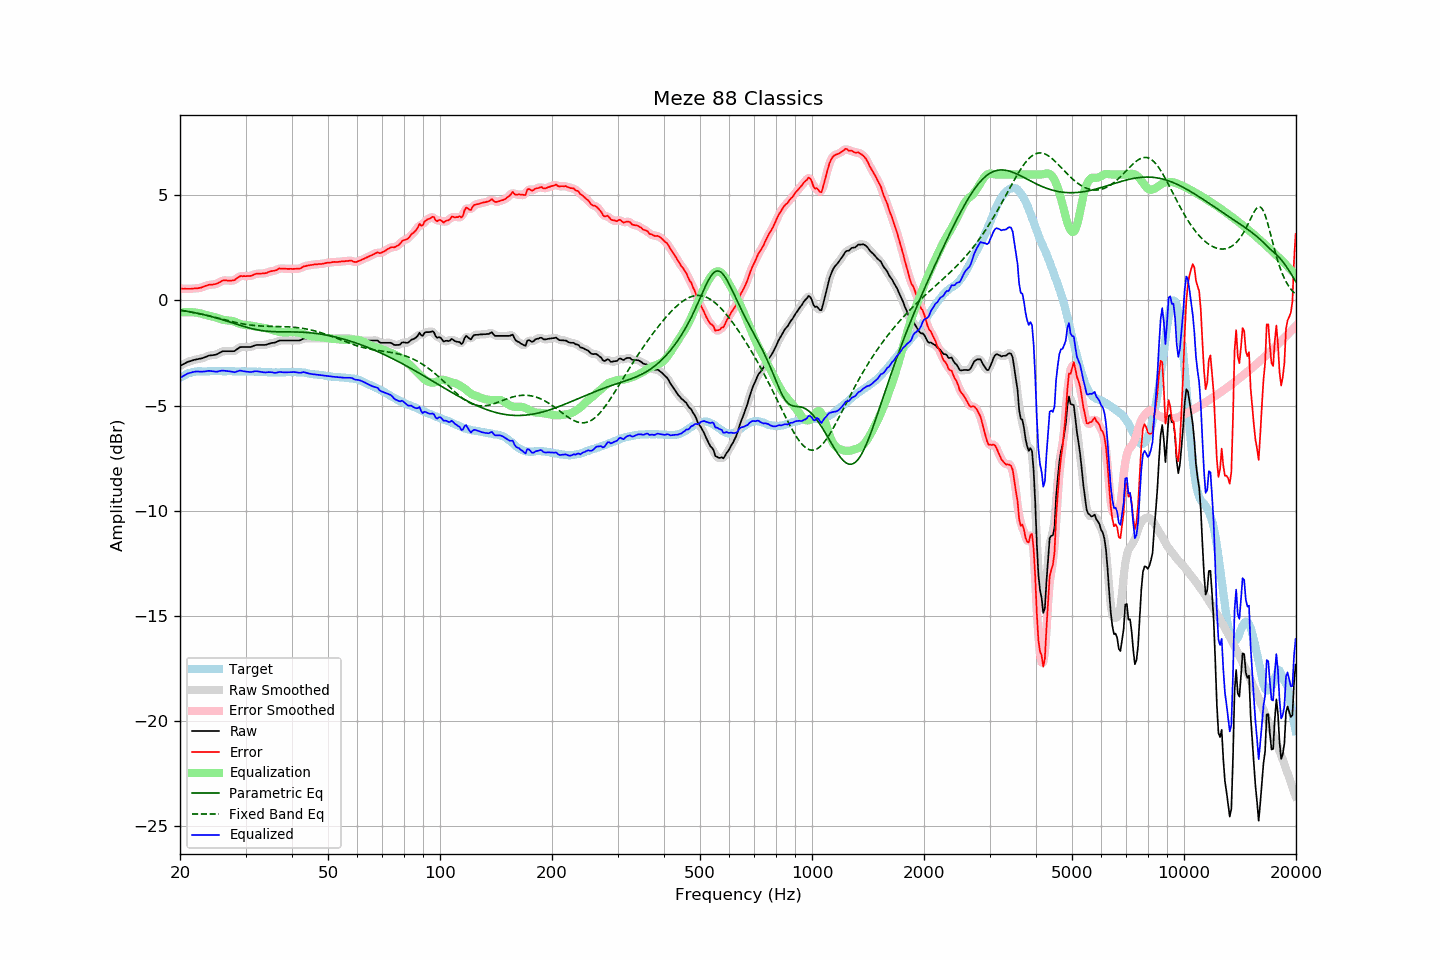

The table this chart was drawn from, first rows:
frequency, raw, error, smoothed, error_smoothed, equalization, parametric_eq, fixed_band_eq, equalized_raw, equalized_smoothed, target
20.00, -3.11, 0.57, -3.12, 0.57, -0.57, -0.46, -0.46, -3.69, -3.69, -3.69
20.20, -3.07, 0.56, -3.07, 0.57, -0.57, -0.47, -0.47, -3.64, -3.64, -3.64
20.40, -3.03, 0.55, -3.03, 0.56, -0.56, -0.49, -0.49, -3.59, -3.59, -3.59
20.61, -3.00, 0.56, -2.99, 0.56, -0.56, -0.50, -0.50, -3.55, -3.55, -3.56
20.81, -2.95, 0.55, -2.95, 0.56, -0.55, -0.51, -0.51, -3.51, -3.51, -3.51
21.02, -2.91, 0.55, -2.92, 0.56, -0.55, -0.52, -0.52, -3.47, -3.47, -3.47
21.23, -2.89, 0.56, -2.89, 0.55, -0.55, -0.54, -0.54, -3.45, -3.45, -3.45
21.44, -2.87, 0.56, -2.87, 0.56, -0.56, -0.55, -0.55, -3.43, -3.43, -3.43
21.66, -2.84, 0.57, -2.85, 0.57, -0.56, -0.57, -0.57, -3.41, -3.41, -3.41
21.87, -2.82, 0.58, -2.83, 0.57, -0.57, -0.58, -0.58, -3.39, -3.39, -3.40
22.09, -2.80, 0.58, -2.81, 0.58, -0.57, -0.60, -0.60, -3.38, -3.38, -3.38
22.31, -2.79, 0.58, -2.79, 0.58, -0.59, -0.61, -0.61, -3.38, -3.38, -3.37
22.54, -2.77, 0.60, -2.78, 0.59, -0.60, -0.63, -0.63, -3.38, -3.38, -3.37
22.76, -2.76, 0.61, -2.76, 0.61, -0.62, -0.65, -0.64, -3.39, -3.39, -3.37
22.99, -2.74, 0.64, -2.74, 0.64, -0.64, -0.66, -0.66, -3.39, -3.39, -3.38
23.22, -2.71, 0.67, -2.72, 0.67, -0.67, -0.68, -0.68, -3.38, -3.38, -3.38
23.45, -2.68, 0.70, -2.68, 0.70, -0.69, -0.70, -0.69, -3.37, -3.37, -3.38
23.69, -2.65, 0.72, -2.65, 0.72, -0.71, -0.72, -0.71, -3.36, -3.36, -3.37
23.92, -2.62, 0.75, -2.63, 0.74, -0.72, -0.74, -0.73, -3.35, -3.35, -3.37
24.16, -2.61, 0.75, -2.61, 0.75, -0.74, -0.76, -0.75, -3.36, -3.35, -3.36
24.40, -2.60, 0.75, -2.60, 0.76, -0.76, -0.78, -0.77, -3.36, -3.36, -3.35
24.65, -2.59, 0.77, -2.60, 0.76, -0.78, -0.80, -0.79, -3.37, -3.38, -3.36
24.89, -2.58, 0.78, -2.58, 0.78, -0.80, -0.82, -0.81, -3.39, -3.38, -3.37
25.14, -2.56, 0.80, -2.56, 0.81, -0.83, -0.84, -0.82, -3.39, -3.38, -3.37
25.39, -2.51, 0.84, -2.52, 0.84, -0.85, -0.86, -0.84, -3.37, -3.37, -3.36
25.65, -2.47, 0.88, -2.47, 0.89, -0.88, -0.88, -0.86, -3.35, -3.35, -3.36
25.91, -2.44, 0.93, -2.44, 0.92, -0.90, -0.91, -0.88, -3.34, -3.34, -3.37
26.16, -2.41, 0.95, -2.42, 0.95, -0.92, -0.93, -0.90, -3.34, -3.34, -3.37
26.43, -2.41, 0.95, -2.41, 0.96, -0.93, -0.95, -0.92, -3.35, -3.35, -3.37
26.69, -2.41, 0.95, -2.41, 0.95, -0.94, -0.98, -0.94, -3.36, -3.35, -3.37
26.96, -2.41, 0.95, -2.41, 0.95, -0.95, -1.00, -0.96, -3.36, -3.36, -3.36
27.23, -2.41, 0.95, -2.42, 0.95, -0.96, -1.03, -0.98, -3.37, -3.37, -3.36
27.50, -2.41, 0.95, -2.42, 0.94, -0.97, -1.05, -1.00, -3.38, -3.39, -3.36
27.77, -2.41, 0.96, -2.41, 0.96, -0.99, -1.07, -1.02, -3.40, -3.40, -3.37
28.05, -2.40, 0.97, -2.39, 0.99, -1.01, -1.10, -1.03, -3.42, -3.40, -3.37
28.33, -2.34, 1.04, -2.35, 1.03, -1.04, -1.12, -1.05, -3.39, -3.39, -3.38
28.62, -2.30, 1.09, -2.29, 1.09, -1.07, -1.15, -1.07, -3.37, -3.37, -3.38
28.90, -2.23, 1.14, -2.24, 1.14, -1.10, -1.17, -1.08, -3.34, -3.35, -3.38
29.19, -2.21, 1.17, -2.22, 1.16, -1.13, -1.20, -1.10, -3.34, -3.35, -3.39
29.48, -2.21, 1.15, -2.21, 1.16, -1.15, -1.22, -1.11, -3.36, -3.36, -3.37
29.78, -2.21, 1.16, -2.21, 1.16, -1.16, -1.24, -1.13, -3.37, -3.37, -3.38
30.08, -2.21, 1.15, -2.21, 1.16, -1.17, -1.27, -1.14, -3.38, -3.38, -3.37
30.38, -2.21, 1.17, -2.22, 1.16, -1.18, -1.29, -1.15, -3.39, -3.39, -3.38
30.68, -2.21, 1.17, -2.22, 1.16, -1.18, -1.31, -1.16, -3.40, -3.40, -3.38
30.99, -2.21, 1.17, -2.21, 1.18, -1.19, -1.33, -1.17, -3.41, -3.40, -3.38
31.30, -2.18, 1.20, -2.18, 1.20, -1.21, -1.35, -1.18, -3.39, -3.39, -3.38
31.61, -2.15, 1.23, -2.16, 1.23, -1.22, -1.36, -1.19, -3.38, -3.38, -3.38
31.93, -2.12, 1.26, -2.13, 1.26, -1.24, -1.38, -1.20, -3.36, -3.37, -3.39
32.24, -2.11, 1.28, -2.12, 1.27, -1.25, -1.40, -1.20, -3.37, -3.37, -3.40
32.57, -2.11, 1.27, -2.11, 1.28, -1.27, -1.41, -1.21, -3.38, -3.38, -3.39
32.89, -2.11, 1.28, -2.11, 1.28, -1.28, -1.42, -1.21, -3.39, -3.39, -3.39
33.22, -2.11, 1.29, -2.12, 1.28, -1.29, -1.43, -1.22, -3.41, -3.41, -3.40
33.55, -2.11, 1.29, -2.12, 1.29, -1.30, -1.45, -1.22, -3.42, -3.42, -3.40
33.89, -2.11, 1.30, -2.11, 1.30, -1.31, -1.45, -1.22, -3.43, -3.42, -3.41
34.23, -2.09, 1.31, -2.09, 1.32, -1.33, -1.46, -1.23, -3.42, -3.42, -3.41
34.57, -2.06, 1.35, -2.07, 1.35, -1.34, -1.47, -1.23, -3.41, -3.41, -3.42
34.92, -2.04, 1.38, -2.04, 1.37, -1.36, -1.47, -1.23, -3.41, -3.41, -3.42
35.27, -2.02, 1.40, -2.03, 1.40, -1.39, -1.48, -1.23, -3.41, -3.42, -3.42
35.62, -2.01, 1.41, -2.02, 1.41, -1.42, -1.48, -1.23, -3.43, -3.43, -3.42
35.97, -2.00, 1.42, -2.00, 1.43, -1.44, -1.49, -1.23, -3.45, -3.44, -3.43
... 635 more rows
